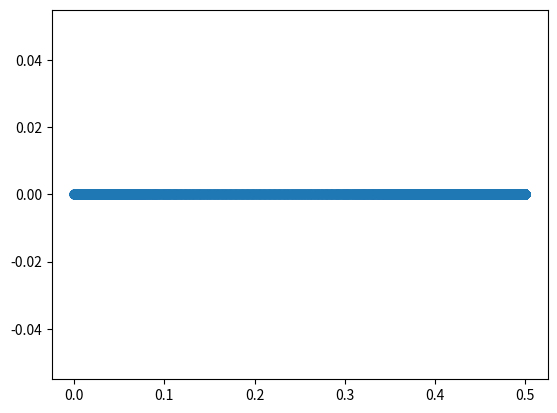

Source code (Python):
import numpy as np

def grid_gaussian_dist(r0: float,
                       rs: float,
                       thickness: float,
                       resolution: float) -> np.array:
    max_index = np.ceil((1.0/resolution) * np.sqrt(np.log(np.abs(r0-rs)/thickness)))

    linear_grid = np.arange(0, max_index, 1)

    gaussian_grid = rs - (rs-r0)*np.exp(-(linear_grid*resolution)**2)

    gaussian_grid[-1] = rs + np.sign(r0-rs)*thickness

    return gaussian_grid

def grid_uniform_dist(r0: float,
                      rs: float,
                      thickness: float,
                      resolution: float) -> np.array:
    
    grid = np.arange(
        r0, 
        rs+np.sign(r0-rs)*thickness, 
        np.sign(rs-r0)*resolution
    )
    grid[-1] = rs + np.sign(r0-rs)*thickness

    return grid

def grid_uniform_split(rs: float,
                       rs_thickness: float,
                       resolution: float) -> np.array:
    # Convert to number of points since linspace ensures
    # we have points at 0.0 and 1.0
    n_points = int(1.0/resolution)
    
    fullgrid = np.linspace(0.0, 1.0, n_points)


    fwd_grid = fullgrid[fullgrid < rs-rs_thickness]
    bkwd_grid = fullgrid[fullgrid > rs+rs_thickness][::-1]

    fwd_grid[-1] = rs-rs_thickness
    bkwd_grid[-1] = rs+rs_thickness

    return fwd_grid, bkwd_grid

if __name__=='__main__':
    grid_gauss_left = grid_gaussian_dist(
        0.0,
        0.5,
        1e-4,
        1e-3
    )
    print(len(grid_gauss_left))
    print(grid_gauss_left)

    grid_gauss_right = grid_gaussian_dist(
        1.0, 0.5, 1e-4, 1e-3
    )
    print(grid_gauss_right)

    from matplotlib import pyplot as plt
    #plt.scatter([i for i,g in enumerate(grid_gauss_left)], grid_gauss_left)
    #plt.scatter([i for i,g in enumerate(grid_gauss_right)], grid_gauss_right)
    plt.scatter(grid_gauss_left, [0.0]*len(grid_gauss_left))
    plt.show()
